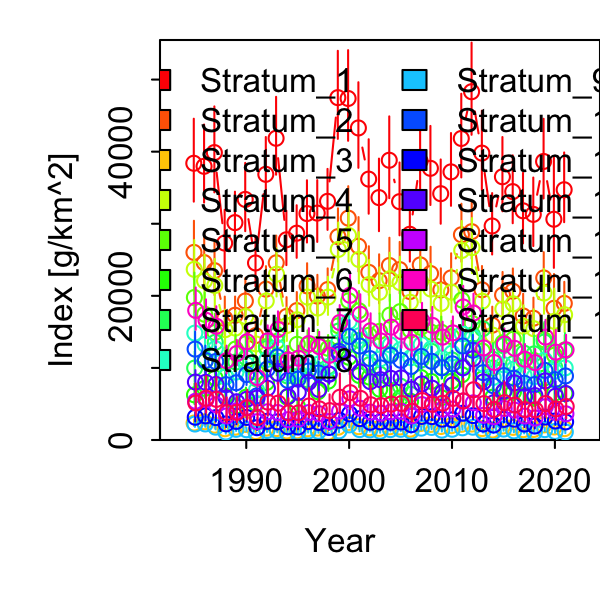

The file beside this chart, header and first rows:
Category, Time, Stratum, Units, Estimate, Std. Error for Estimate, Std. Error for ln(Estimate)
1, 1985, Stratum_1, [g/km^2], 38390, 4713, 0.1492
1, 1986, Stratum_1, [g/km^2], 37966, 4451, 0.1421
1, 1987, Stratum_1, [g/km^2], 39872, 4877, 0.1489
1, 1988, Stratum_1, [g/km^2], 27317, 3491, 0.156
1, 1989, Stratum_1, [g/km^2], 30158, 3323, 0.133
1, 1990, Stratum_1, [g/km^2], 33374, 3899, 0.1413
1, 1991, Stratum_1, [g/km^2], 24558, 2866, 0.141
1, 1992, Stratum_1, [g/km^2], 36857, 4041, 0.1313
1, 1993, Stratum_1, [g/km^2], 41858, 4515, 0.1287
1, 1994, Stratum_1, [g/km^2], 27776, 3115, 0.1352
1, 1995, Stratum_1, [g/km^2], 28690, 3050, 0.1266
1, 1996, Stratum_1, [g/km^2], 31417, 3573, 0.1369
1, 1997, Stratum_1, [g/km^2], 31475, 3546, 0.1356
1, 1998, Stratum_1, [g/km^2], 33110, 3532, 0.1273
1, 1999, Stratum_1, [g/km^2], 47494, 5094, 0.1282
1, 2000, Stratum_1, [g/km^2], 47379, 5241, 0.1322
1, 2001, Stratum_1, [g/km^2], 43290, 4913, 0.1366
1, 2002, Stratum_1, [g/km^2], 36191, 4274, 0.1422
1, 2003, Stratum_1, [g/km^2], 33628, 4130, 0.1491
1, 2004, Stratum_1, [g/km^2], 38809, 4662, 0.1457
1, 2005, Stratum_1, [g/km^2], 33064, 4147, 0.1522
1, 2006, Stratum_1, [g/km^2], 28540, 3381, 0.1425
1, 2007, Stratum_1, [g/km^2], 38683, 4435, 0.1379
1, 2008, Stratum_1, [g/km^2], 37690, 4535, 0.1449
1, 2009, Stratum_1, [g/km^2], 34170, 3713, 0.1301
1, 2010, Stratum_1, [g/km^2], 37195, 4175, 0.1352
1, 2011, Stratum_1, [g/km^2], 41829, 4805, 0.1383
1, 2012, Stratum_1, [g/km^2], 48314, 5331, 0.1319
1, 2013, Stratum_1, [g/km^2], 39800, 4544, 0.1378
1, 2014, Stratum_1, [g/km^2], 29689, 3505, 0.1429
1, 2015, Stratum_1, [g/km^2], 36518, 4248, 0.1405
1, 2016, Stratum_1, [g/km^2], 34458, 3914, 0.1361
1, 2017, Stratum_1, [g/km^2], 31796, 3994, 0.1532
1, 2018, Stratum_1, [g/km^2], 31300, 3896, 0.1512
1, 2019, Stratum_1, [g/km^2], 38642, 4554, 0.1425
1, 2020, Stratum_1, [g/km^2], 30627, 6051, 0.2487
1, 2021, Stratum_1, [g/km^2], 34718, 3991, 0.1388
1, 1985, Stratum_2, [g/km^2], 26024, 3364, 0.1558
1, 1986, Stratum_2, [g/km^2], 24607, 3076, 0.1503
1, 1987, Stratum_2, [g/km^2], 23492, 3029, 0.1555
1, 1988, Stratum_2, [g/km^2], 16862, 2295, 0.1652
1, 1989, Stratum_2, [g/km^2], 17305, 2023, 0.1398
1, 1990, Stratum_2, [g/km^2], 19287, 2442, 0.152
1, 1991, Stratum_2, [g/km^2], 14481, 1824, 0.1519
1, 1992, Stratum_2, [g/km^2], 20928, 2488, 0.1418
1, 1993, Stratum_2, [g/km^2], 24583, 2938, 0.1427
1, 1994, Stratum_2, [g/km^2], 17137, 2071, 0.1452
1, 1995, Stratum_2, [g/km^2], 17948, 2028, 0.1339
1, 1996, Stratum_2, [g/km^2], 21378, 2468, 0.1371
1, 1997, Stratum_2, [g/km^2], 19962, 2311, 0.1377
1, 1998, Stratum_2, [g/km^2], 20871, 2327, 0.1315
1, 1999, Stratum_2, [g/km^2], 28210, 3121, 0.1305
1, 2000, Stratum_2, [g/km^2], 30781, 3502, 0.1344
1, 2001, Stratum_2, [g/km^2], 26885, 3156, 0.1398
1, 2002, Stratum_2, [g/km^2], 23258, 2828, 0.1446
1, 2003, Stratum_2, [g/km^2], 22103, 2817, 0.153
1, 2004, Stratum_2, [g/km^2], 24207, 2982, 0.1475
1, 2005, Stratum_2, [g/km^2], 23640, 2971, 0.1505
1, 2006, Stratum_2, [g/km^2], 20595, 2467, 0.1423
1, 2007, Stratum_2, [g/km^2], 24292, 2849, 0.1386
... 495 more rows
